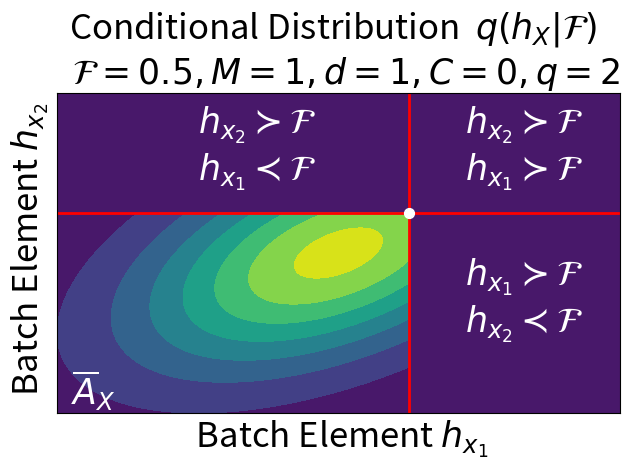

Python code for this plot:
import numpy as np
import matplotlib.pyplot as plt
from matplotlib import cm
from mpl_toolkits.mplot3d import Axes3D

# Our 2-dimensional distribution will be over variables X and Y
N = 1000
X = np.linspace(-2, 2, N)
Y = np.linspace(-2, 2, N)
X, Y = np.meshgrid(X, Y)

# Mean vector and covariance matrix
mu = np.array([0., 0.])
Sigma = np.array([[ 1. , 0.5], [0.5,  1.]])

# Pack X and Y into a single 3-dimensional array
pos = np.empty(X.shape + (2,))
pos[:, :, 0] = X
pos[:, :, 1] = Y

def multivariate_gaussian(pos, mu, Sigma):
    """Return the multivariate Gaussian distribution on array pos."""

    n = mu.shape[0]
    Sigma_det = np.linalg.det(Sigma)
    Sigma_inv = np.linalg.inv(Sigma)
    N = np.sqrt((2*np.pi)**n * Sigma_det)
    # This einsum call calculates (x-mu)T.Sigma-1.(x-mu) in a vectorized
    # way across all the input variables.
    fac = np.einsum('...k,kl,...l->...', pos-mu, Sigma_inv, pos-mu)

    return np.exp(-fac / 2) / N

# The distribution on the variables X, Y packed into pos.
Z = multivariate_gaussian(pos, mu, Sigma)
Z[np.logical_or(X>0.5,Y>0.5)] = 0

# plot using subplots
fig, ax2 = plt.subplots()
ax2.contourf(X, Y, Z, zdir='z', offset=0, cmap=cm.viridis)

plt.hlines(0.5, -2, 2, linewidth=2, colors='r')
plt.vlines(0.5, -2, 2, linewidth=2, colors='r')

plt.title(r'Conditional Distribution  $q(h_{X} \vert \mathcal{F})$  ' +
          '\n  $\mathcal{F} = 0.5, M=1, d=1, C=0, q=2$', fontsize=25)
plt.xticks([])
plt.yticks([])
plt.text(0.9, -1, '$h_{x_1} \succ \mathcal{F}$' + '\n$h_{x_2} \prec \mathcal{F}$', color='w', fontsize=25)
plt.text(-1, 0.9, '$h_{x_2} \succ \mathcal{F}$'+ '\n$h_{x_1} \prec \mathcal{F}$', color='w', fontsize=25)
plt.text(0.9, 0.9, '$h_{x_2} \succ \mathcal{F}$'+ '\n$h_{x_1} \succ \mathcal{F}$',color='w',  fontsize=25)
plt.text(-1.9, -1.9, '$\overline{A}_{X}$', color='w', fontsize=25)
plt.scatter(0.5, 0.5, color='w', s=50, zorder=40)
plt.xlabel(' Batch Element $h_{x_1}$', fontsize=25)
plt.ylabel(' Batch Element $h_{x_2}$', fontsize=25)
plt.tight_layout()
# plt.show()
plt.savefig('Demonstration of Batch', dpi=300)